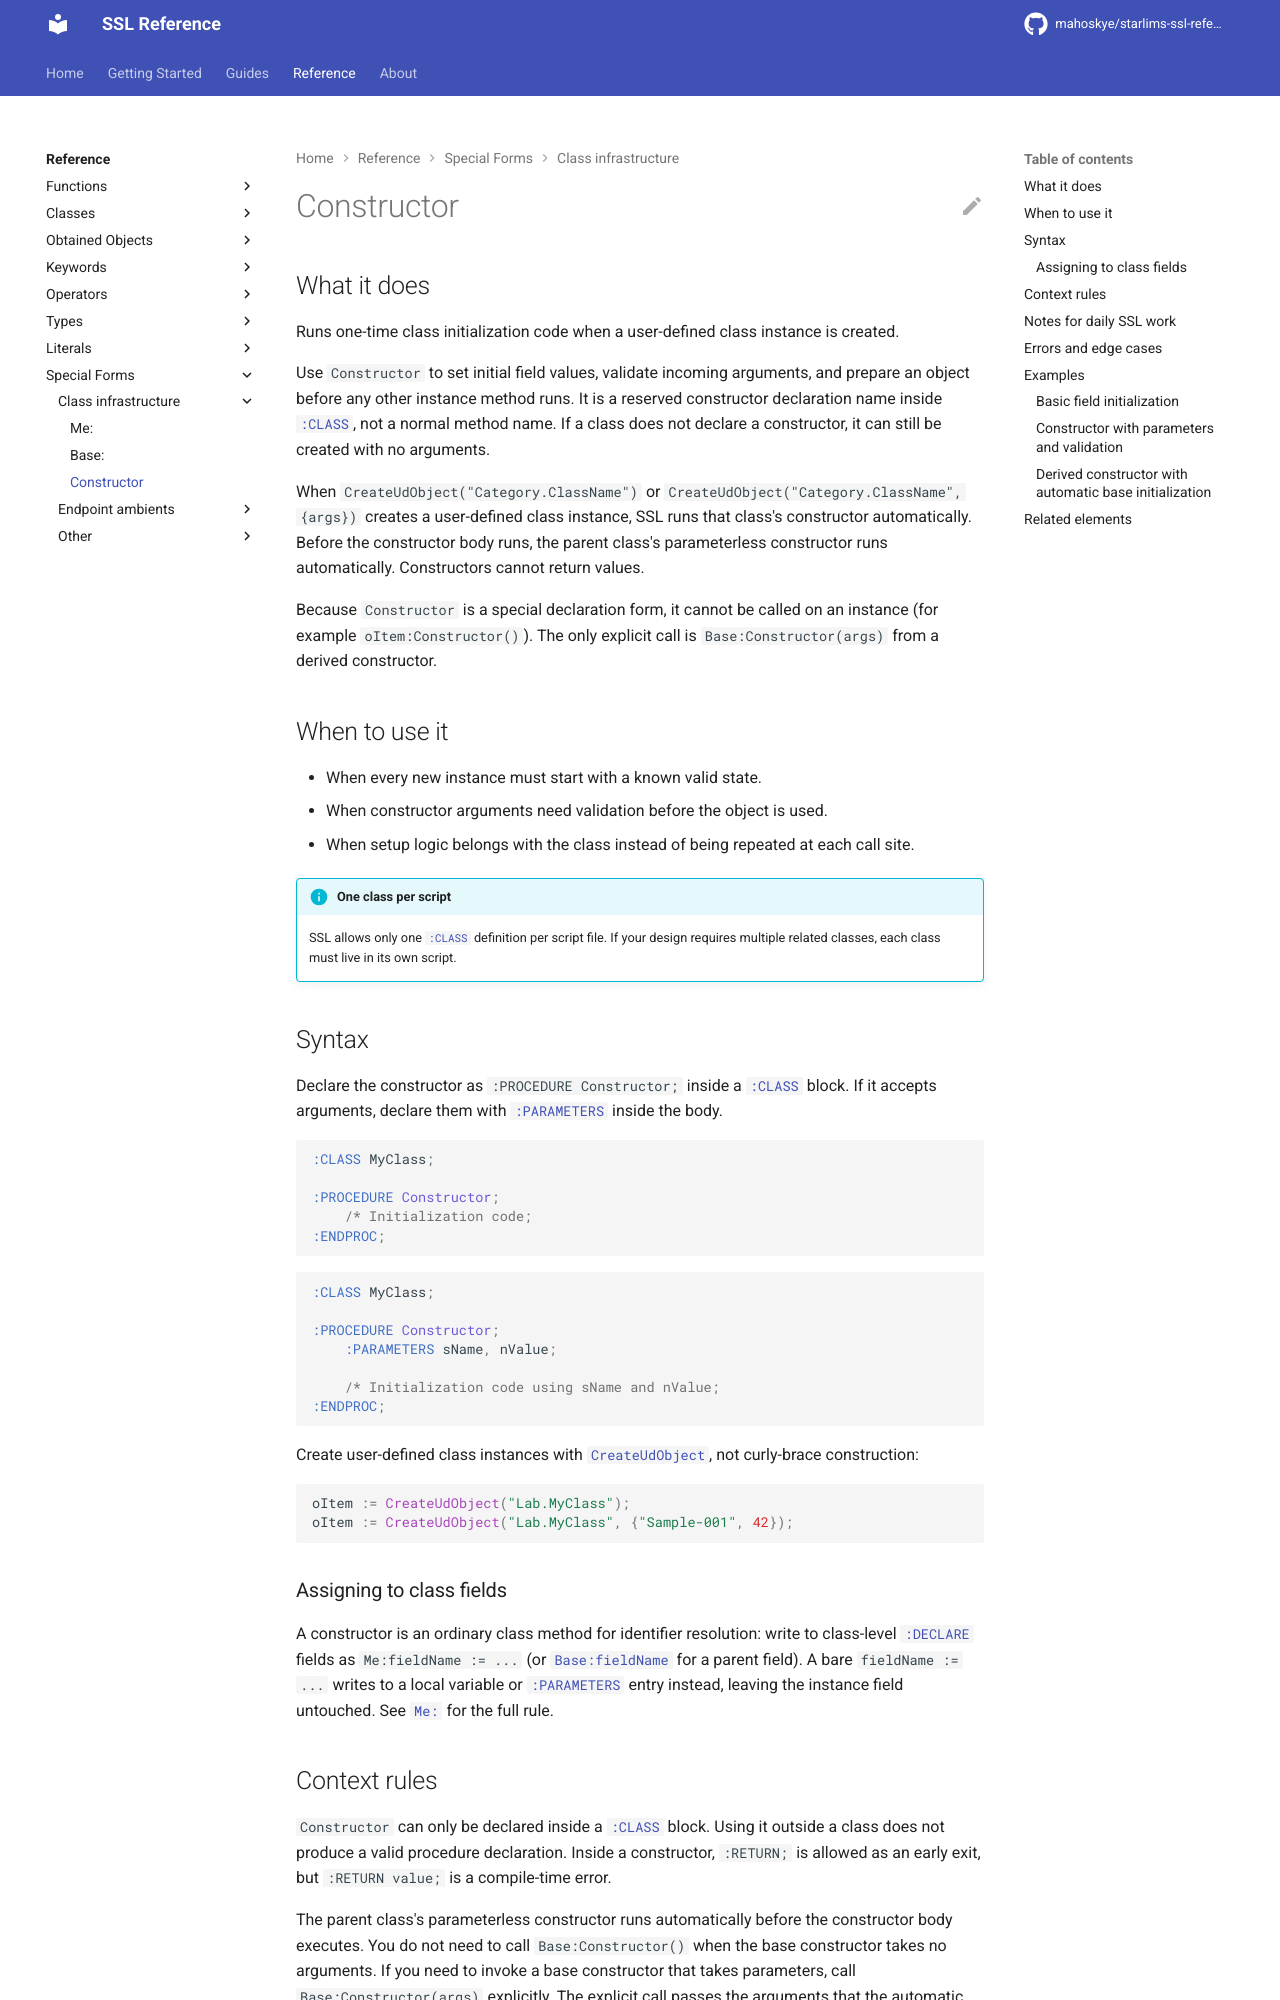

repository: mahoskye/starlims-ssl-reference · page: reference/special-forms/constructor/index.html · generator: mkdocs

---
title: "Constructor"
summary: "Runs one-time class initialization code when a user-defined class instance is created."
id: ssl.special_form.constructor
element_type: special_form
doc_status: published
starlims:
  applies_to: [11, 12]
  verified_against: [11]
---

# Constructor

## What it does

Runs one-time class initialization code when a user-defined class instance is created.

Use `Constructor` to set initial field values, validate incoming arguments, and prepare an object before any other instance method runs. It is a reserved constructor declaration name inside [`:CLASS`](../keywords/CLASS.md), not a normal method name. If a class does not declare a constructor, it can still be created with no arguments.

When `CreateUdObject("Category.ClassName")` or `CreateUdObject("Category.ClassName", {args})` creates a user-defined class instance, SSL runs that class's constructor automatically. Before the constructor body runs, the parent class's parameterless constructor runs automatically. Constructors cannot return values.

Because `Constructor` is a special declaration form, it cannot be called on an
instance (for example `oItem:Constructor()`). The only explicit call is
`Base:Constructor(args)` from a derived constructor.

## When to use it

- When every new instance must start with a known valid state.
- When constructor arguments need validation before the object is used.
- When setup logic belongs with the class instead of being repeated at each call site.

!!! info "One class per script"
    SSL allows only one [`:CLASS`](../keywords/CLASS.md) definition per script file. If your design requires multiple related classes, each class must live in its own script.

## Syntax

Declare the constructor as `:PROCEDURE Constructor;` inside a [`:CLASS`](../keywords/CLASS.md) block. If it accepts arguments, declare them with [`:PARAMETERS`](../keywords/PARAMETERS.md) inside the body.

```ssl
:CLASS MyClass;

:PROCEDURE Constructor;
    /* Initialization code;
:ENDPROC;
```

```ssl
:CLASS MyClass;

:PROCEDURE Constructor;
    :PARAMETERS sName, nValue;

    /* Initialization code using sName and nValue;
:ENDPROC;
```

Create user-defined class instances with [`CreateUdObject`](../functions/CreateUdObject.md), not curly-brace construction:

```ssl
oItem := CreateUdObject("Lab.MyClass");
oItem := CreateUdObject("Lab.MyClass", {"Sample-001", 42});
```
